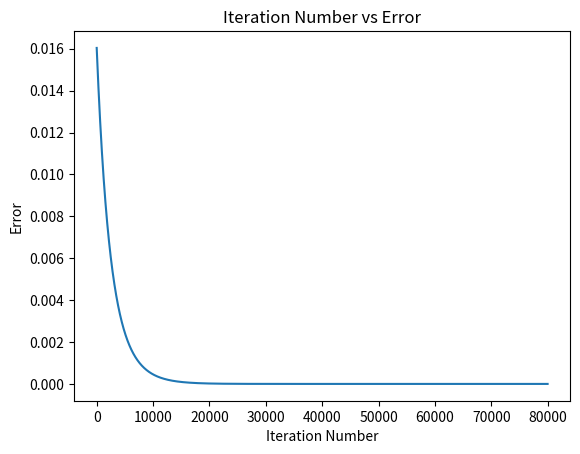
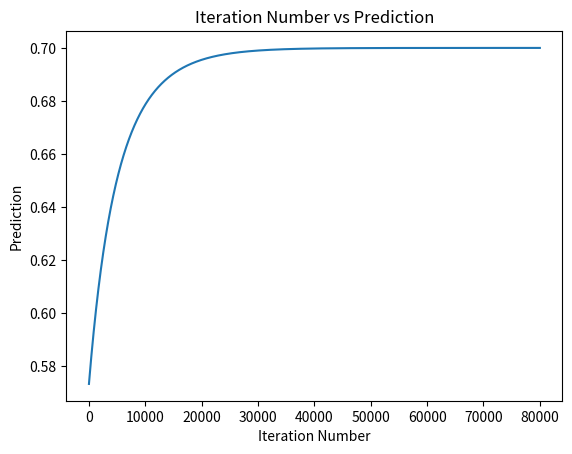
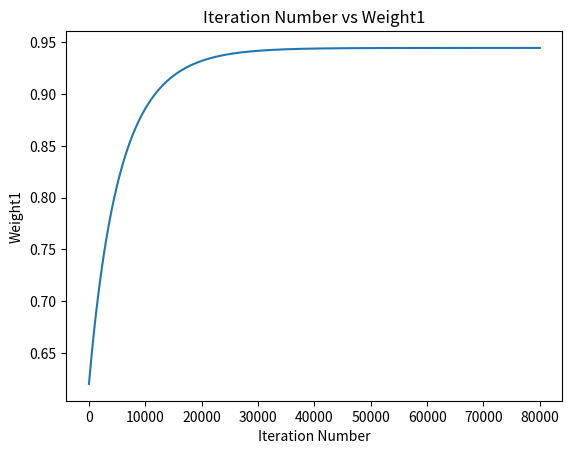
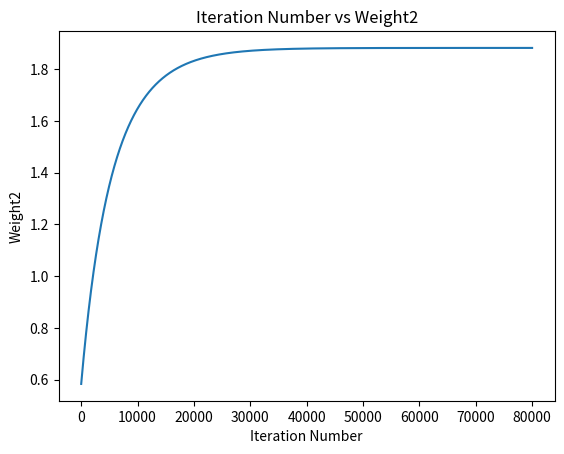

These charts were generated, in order, by the following Python code:
import numpy as np
import matplotlib.pyplot as plt

def sigmoid(a):
    return 1/(1+np.exp(-1*a))
def error(predicted,target):
    return np.power(predicted-target,2)
def error_predicted_deriv(predicted,target):
    return 2*(predicted-target)
def sigmoid_act_deriv(a):
    return sigmoid(a)*(1-sigmoid(a))
def act_w_deriv(x): 
    return x
def update_w(w,grad,learning_rate):
    return w-learning_rate*grad

x1=0.1
x2=0.4
target = 0.7
learning_rate = 0.01
w1 = np.random.rand()
w2 = np.random.rand()
print("Initial Weights = ",w1,w2)
predicted_output = []
network_error = []
weight1,weight2 = [], []
old_err = 0
for k in range(80000):
    y = w1*x1+w2*x2
    predicted = sigmoid(y)
    err = error(predicted,target)
    predicted_output.append(predicted)
    network_error.append(err)
    weight1.append(w1)
    weight2.append(w2)
    g1=error_predicted_deriv(predicted,target)
    g2 = sigmoid_act_deriv(y)
    g3w1 = act_w_deriv(x1)
    g3w2 = act_w_deriv(x2)
    gradw1 = g3w1*g2*g1
    gradw2 = g3w2*g2*g1
    w1 = update_w(w1 , gradw1 , learning_rate)
    w2 = update_w(w2,gradw2,learning_rate)

plt.figure()
plt.plot(network_error)
plt.title("Iteration Number vs Error")
plt.xlabel("Iteration Number")
plt.ylabel("Error")
plt.savefig('error.png')
plt.show()

plt.figure()
plt.plot(predicted_output)
plt.title("Iteration Number vs Prediction")
plt.xlabel("Iteration Number")
plt.ylabel("Prediction")
plt.savefig('pred.png')
plt.show()


plt.figure()
plt.plot(weight1)
plt.title("Iteration Number vs Weight1")
plt.xlabel("Iteration Number")
plt.ylabel("Weight1")
plt.savefig('w1.png')
plt.show()


plt.figure()
plt.plot(weight2)
plt.title("Iteration Number vs Weight2")
plt.xlabel("Iteration Number")
plt.ylabel("Weight2")
plt.savefig('w2.png')
plt.show()